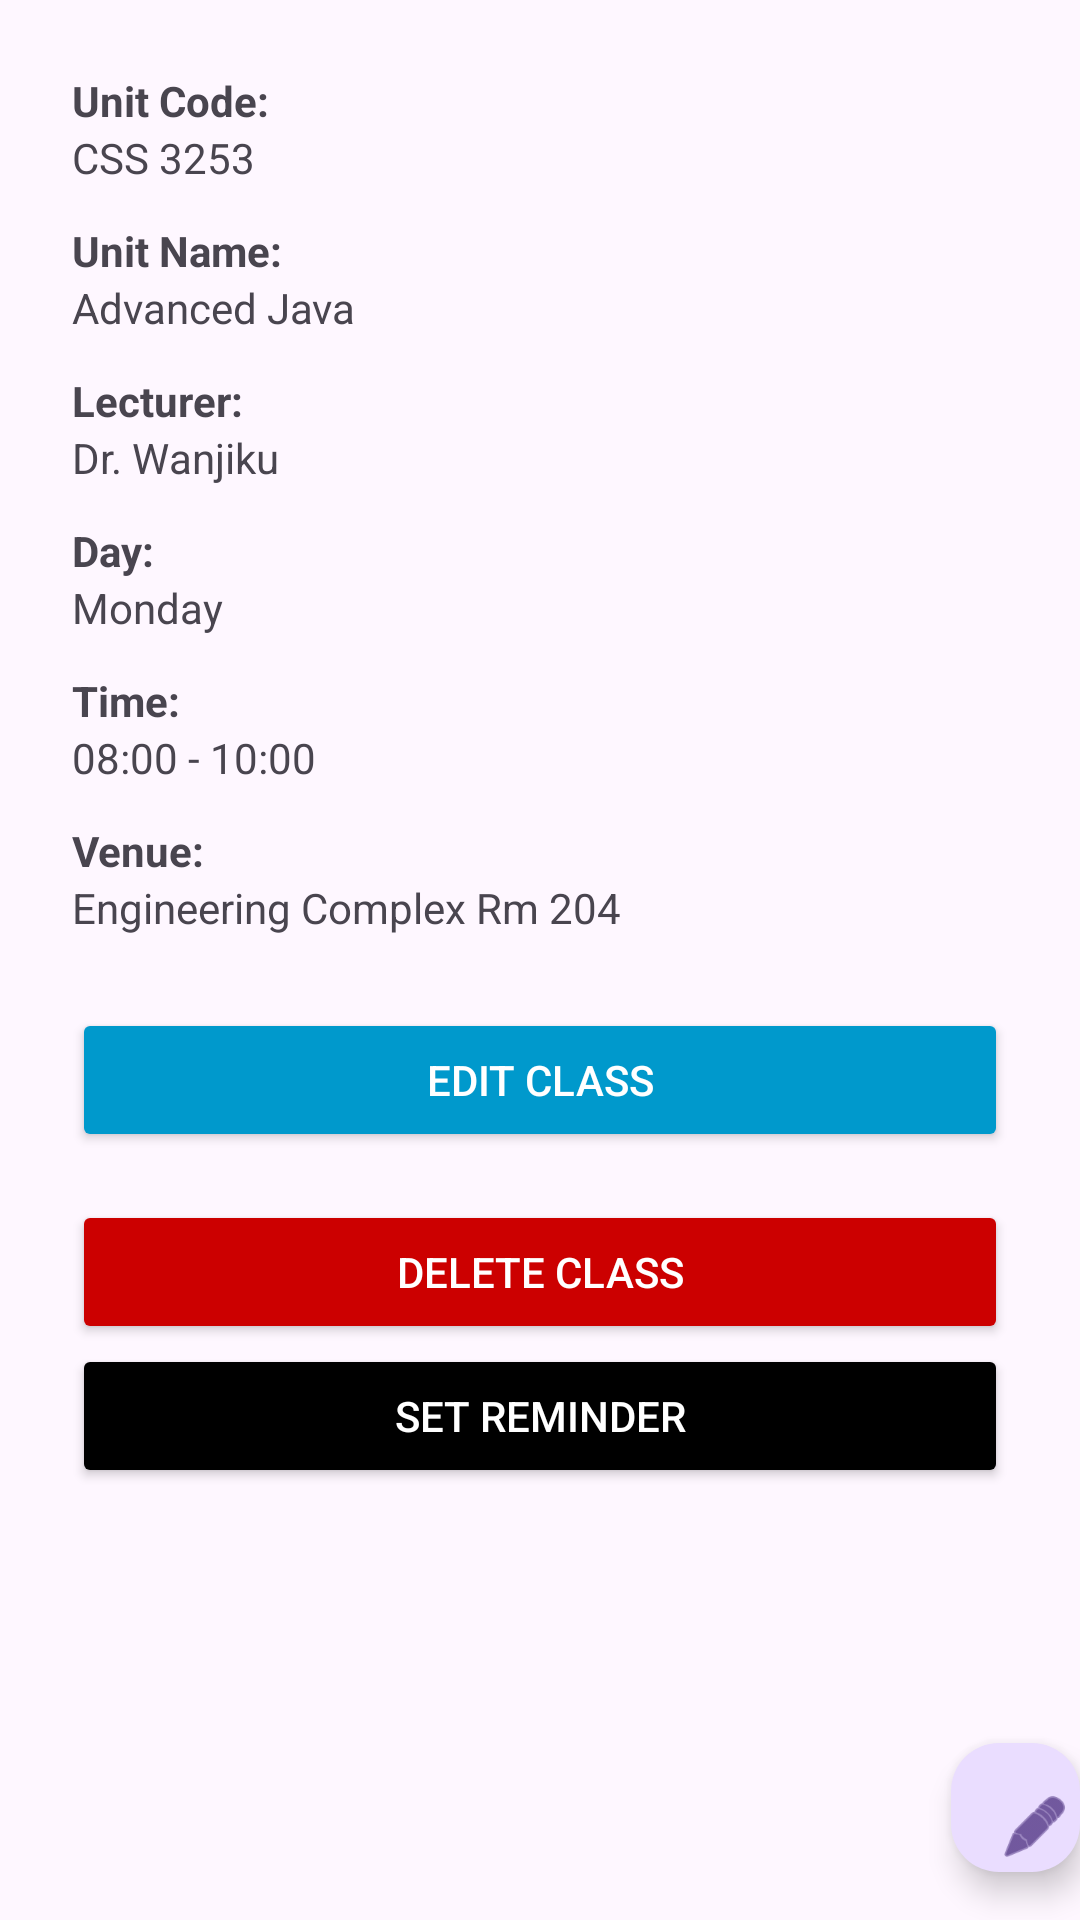

Reconstruct the res/layout file that produces this screen, plus the resources it refers to.
<!-- AndroidManifest.xml: activity theme Theme.ClassScheduleApplication -->
<!-- res/layout/activity_class_details.xml -->
<?xml version="1.0" encoding="utf-8"?>
<androidx.coordinatorlayout.widget.CoordinatorLayout
    xmlns:android="http://schemas.android.com/apk/res/android"
    xmlns:app="http://schemas.android.com/apk/res-auto"
    xmlns:tools="http://schemas.android.com/tools"
    android:layout_width="match_parent"
    android:layout_height="match_parent"
    android:fitsSystemWindows="true"
    tools:context=".ClassDetailsActivity">

    <com.google.android.material.appbar.AppBarLayout
        android:layout_width="match_parent"
        android:layout_height="wrap_content"
        android:fitsSystemWindows="true">

        <com.google.android.material.appbar.MaterialToolbar
            android:id="@+id/toolbar"
            android:layout_width="match_parent"
            android:layout_height="?attr/actionBarSize" />
    </com.google.android.material.appbar.AppBarLayout>

    <include layout="@layout/content_class_details" />

    
    <com.google.android.material.floatingactionbutton.FloatingActionButton
        android:id="@+id/fabComment"
        android:layout_width="wrap_content"
        android:layout_height="43dp"
        android:layout_gravity="bottom|end"
        android:layout_marginEnd="@dimen/fab_margin"
        android:layout_marginBottom="16dp"
        app:srcCompat="@android:drawable/ic_menu_edit" />

</androidx.coordinatorlayout.widget.CoordinatorLayout>
<!-- res/layout/content_class_details.xml (included above) -->
<?xml version="1.0" encoding="utf-8"?>
<ScrollView xmlns:android="http://schemas.android.com/apk/res/android"
    android:layout_width="match_parent"
    android:layout_height="match_parent"
    android:padding="24dp">

    <LinearLayout
        android:orientation="vertical"
        android:layout_width="match_parent"
        android:layout_height="wrap_content">

        
        <TextView
            android:layout_width="wrap_content"
            android:layout_height="wrap_content"
            android:text="Unit Code:"
            android:textStyle="bold" />

        <TextView
            android:id="@+id/textUnitCode"
            android:layout_width="match_parent"
            android:layout_height="wrap_content"
            android:text="CSS 3253"
            android:layout_marginBottom="12dp" />

        
        <TextView
            android:layout_width="wrap_content"
            android:layout_height="wrap_content"
            android:text="Unit Name:"
            android:textStyle="bold" />

        <TextView
            android:id="@+id/textClassName"
            android:layout_width="match_parent"
            android:layout_height="wrap_content"
            android:text="Advanced Java"
            android:layout_marginBottom="12dp" />

        
        <TextView
            android:layout_width="wrap_content"
            android:layout_height="wrap_content"
            android:text="Lecturer:"
            android:textStyle="bold" />

        <TextView
            android:id="@+id/textLecturer"
            android:layout_width="match_parent"
            android:layout_height="wrap_content"
            android:text="Dr. Wanjiku"
            android:layout_marginBottom="12dp" />

        
        <TextView
            android:layout_width="wrap_content"
            android:layout_height="wrap_content"
            android:text="Day:"
            android:textStyle="bold" />

        <TextView
            android:id="@+id/textDay"
            android:layout_width="match_parent"
            android:layout_height="wrap_content"
            android:text="Monday"
            android:layout_marginBottom="12dp" />

        
        <TextView
            android:layout_width="wrap_content"
            android:layout_height="wrap_content"
            android:text="Time:"
            android:textStyle="bold" />

        <TextView
            android:id="@+id/textTime"
            android:layout_width="match_parent"
            android:layout_height="wrap_content"
            android:text="08:00 - 10:00"
            android:layout_marginBottom="12dp" />

        
        <TextView
            android:layout_width="wrap_content"
            android:layout_height="wrap_content"
            android:text="Venue:"
            android:textStyle="bold" />

        <TextView
            android:id="@+id/textLocation"
            android:layout_width="match_parent"
            android:layout_height="wrap_content"
            android:text="Engineering Complex Rm 204"
            android:layout_marginBottom="24dp" />

        
        <TextView
            android:id="@+id/reminderHeader"
            android:layout_width="wrap_content"
            android:layout_height="wrap_content"
            android:text="Reminder Preview:"
            android:textStyle="bold"
            android:layout_marginTop="12dp"
            android:visibility="gone" />

        
        <TextView
            android:id="@+id/textReminderDetails"
            android:layout_width="match_parent"
            android:layout_height="wrap_content"
            android:textColor="@android:color/holo_blue_bright"
            android:visibility="gone"
            android:layout_marginBottom="8dp" />

        
        <TextView
            android:id="@+id/textReminderDate"

            android:layout_width="match_parent"
            android:layout_height="wrap_content"
            android:textColor="@android:color/holo_blue_bright"
            android:visibility="gone"
            android:layout_marginBottom="24dp" />

        
        <Button
            android:id="@+id/btnEditClass"
            android:layout_width="match_parent"
            android:layout_height="wrap_content"
            android:text="Edit Class"
            android:backgroundTint="@android:color/holo_blue_dark"
            android:textColor="@android:color/white"
            android:layout_marginBottom="16dp"/>

        
        <Button
            android:id="@+id/btnDelete"
            android:layout_width="match_parent"
            android:layout_height="wrap_content"
            android:text="Delete Class"
            android:backgroundTint="@android:color/holo_red_dark"
            android:textColor="@android:color/white" />

        
        <Button
            android:id="@+id/btnSetReminder"
            android:layout_width="match_parent"
            android:layout_height="wrap_content"
            android:layout_marginBottom="16dp"
            android:backgroundTint="@color/black"
            android:text="Set Reminder"
            android:textColor="@android:color/white" />
    </LinearLayout>
</ScrollView>
<!-- resources referenced by this layout -->
<resources>
  <color name="black">#FF000000</color>
  <style name="Theme.ClassScheduleApplication" parent="Base.Theme.ClassScheduleApplication" />
  <style name="Base.Theme.ClassScheduleApplication" parent="Theme.Material3.DayNight.NoActionBar">
          
          
      </style>
</resources>
